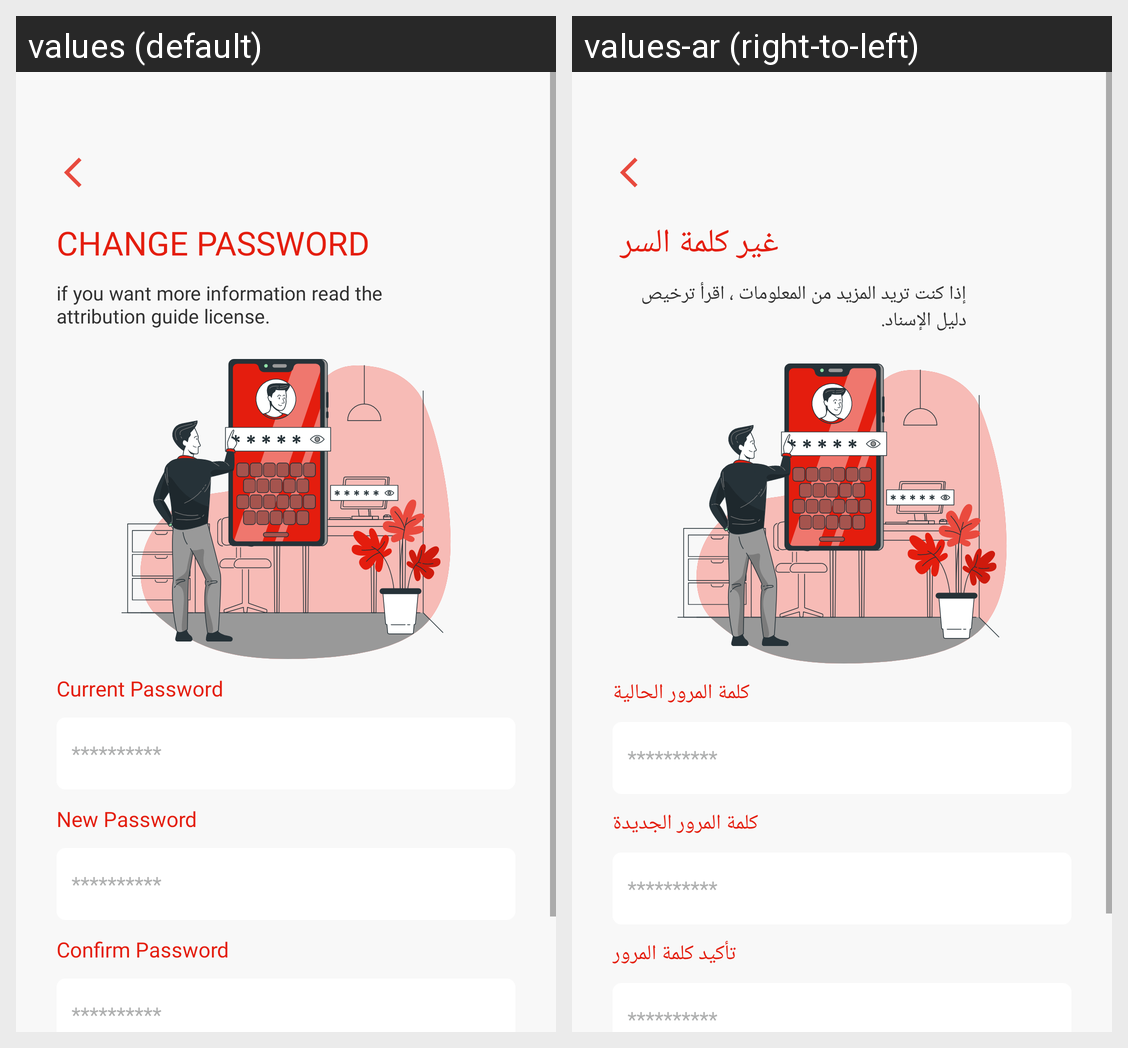

The Android screen above is rendered under two locales of the same app. Produce the string resources it draws, with the default and per-locale values.
Android screen res/layout/change_password.xml rendered under 2 locales, left to right: values (default), values-ar (right-to-left). Device: Nexus 5 (rendered at 1080×1920; each locale shown at half size, 540×960, under a caption strip naming it); theme AppTheme.
Strings drawn on this screen, with the default value and each locale's value (text and hints the layout hard-codes, and strings that could not be matched under every locale, appear in the picture but are not listed):

change_password
  values: Change Password
  values-ar: غير كلمة السر 

if_you_want_more_information_read_the_attribution_guide_license
  values: if you want more information read the attribution guide license.
  values-ar: إذا كنت تريد المزيد من المعلومات ، اقرأ ترخيص دليل الإسناد. 

current_password
  values: Current Password
  values-ar: كلمة المرور الحالية

pass
  values: **********
  values-ar: **********

new_password
  values: New Password
  values-ar: كلمة المرور الجديدة

confirm_password
  values: Confirm Password
  values-ar: تأكيد كلمة المرور
